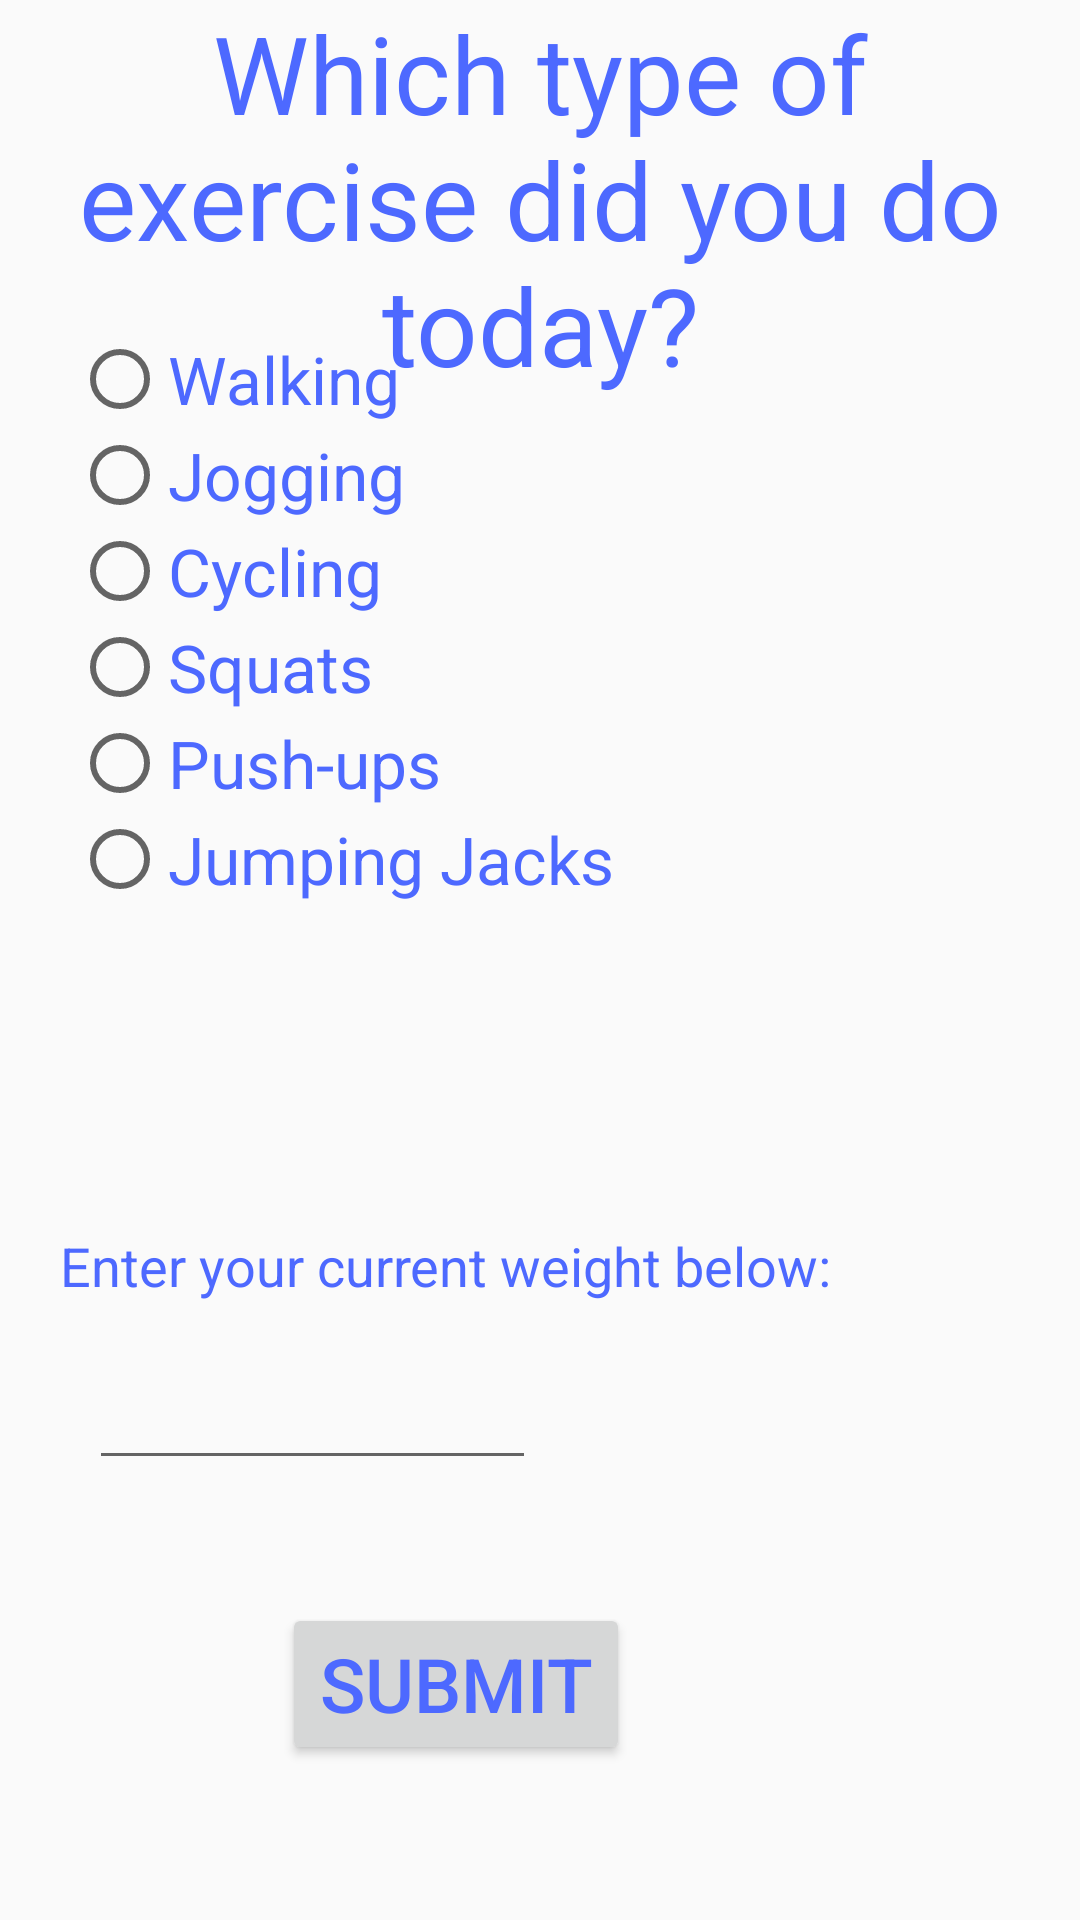

Layout XML and referenced resources for this Android screen:
<!-- AndroidManifest.xml: application theme AppTheme -->
<!-- res/layout/activity_physical__checkin.xml -->
<?xml version="1.0" encoding="utf-8"?>
<androidx.constraintlayout.widget.ConstraintLayout xmlns:android="http://schemas.android.com/apk/res/android"
    xmlns:app="http://schemas.android.com/apk/res-auto"
    xmlns:tools="http://schemas.android.com/tools"
    android:layout_width="match_parent"
    android:layout_height="match_parent"
    tools:context=".Physical_Checkin">
    <TextView
        android:id="@+id/exercise_check"
        android:layout_width="wrap_content"
        android:layout_height="wrap_content"
        android:gravity="center"
        android:text="@string/exercise"
        android:textAppearance="@style/TextAppearance.AppCompat.Large"
        android:textColor="#4d69ff"
        android:textSize="36sp"
        app:layout_constraintEnd_toEndOf="parent"
        app:layout_constraintHorizontal_bias="0.0"
        app:layout_constraintStart_toStartOf="parent"
        app:layout_constraintTop_toTopOf="parent" />

    <RadioGroup
        android:id="@+id/radioGroup_exercise"
        android:layout_width="298dp"
        android:layout_height="316dp"
        android:layout_centerInParent="true"
        android:layout_marginStart="24dp"
        android:layout_marginLeft="24dp"
        android:layout_marginTop="24dp"
        android:layout_marginEnd="24dp"
        android:layout_marginRight="24dp"
        android:layout_marginBottom="24dp"
        app:layout_constraintBottom_toBottomOf="parent"
        app:layout_constraintEnd_toEndOf="parent"
        app:layout_constraintHorizontal_bias="0.0"
        app:layout_constraintStart_toStartOf="parent"
        app:layout_constraintTop_toTopOf="parent"
        app:layout_constraintVertical_bias="0.313">

        <RadioButton
            android:id="@+id/radio_one"
            android:layout_width="wrap_content"
            android:layout_height="wrap_content"
            android:onClick="checkButton"
            android:text="@string/walking_exercise"
            android:textColor="#4d69ff"
            android:textSize="22sp" />

        <RadioButton
            android:id="@+id/radio_two"
            android:layout_width="wrap_content"
            android:layout_height="wrap_content"
            android:onClick="checkButton"
            android:text="@string/jogging_exercise"
            android:textColor="#4d69ff"
            android:textSize="22sp" />

        <RadioButton
            android:id="@+id/radio_three"
            android:layout_width="wrap_content"
            android:layout_height="wrap_content"
            android:onClick="checkButton"
            android:text="@string/cycling_exercise"
            android:textColor="#4d69ff"
            android:textSize="22sp" />

        <RadioButton
            android:id="@+id/radio_four"
            android:layout_width="wrap_content"
            android:layout_height="wrap_content"
            android:onClick="checkButton"
            android:text="@string/squats_exercise"
            android:textColor="#4d69ff"
            android:textSize="22sp" />

        <RadioButton
            android:id="@+id/radio_five"
            android:layout_width="wrap_content"
            android:layout_height="wrap_content"
            android:onClick="checkButton"
            android:text="@string/pushups_exercise"
            android:textColor="#4d69ff"
            android:textSize="22sp" />

        <RadioButton
            android:id="@+id/radio_six"
            android:layout_width="wrap_content"
            android:layout_height="wrap_content"
            android:onClick="checkButton"
            android:text="@string/jumping_jacks_exercise"
            android:textColor="#4d69ff"
            android:textSize="22sp" />


    </RadioGroup>

    <Button
        android:id="@+id/submit_button"
        android:layout_width="116dp"
        android:layout_height="54dp"
        android:layout_marginStart="145dp"
        android:layout_marginLeft="145dp"
        android:layout_marginTop="108dp"
        android:layout_marginEnd="150dp"
        android:layout_marginRight="150dp"
        android:text="@string/submit_btn"
        android:textColor="#4d69ff"
        android:textSize="25sp"
        app:layout_constraintEnd_toEndOf="parent"
        app:layout_constraintHorizontal_bias="1.0"
        app:layout_constraintStart_toStartOf="parent"
        app:layout_constraintTop_toBottomOf="@+id/radioGroup_exercise" />

    <EditText
        android:id="@+id/weight_text"
        android:layout_width="149dp"
        android:layout_height="41dp"
        android:layout_marginStart="23dp"
        android:layout_marginLeft="23dp"
        android:layout_marginTop="26dp"
        android:layout_marginEnd="175dp"
        android:layout_marginRight="175dp"
        android:ems="10"
        android:inputType="number"
        app:layout_constraintEnd_toEndOf="parent"
        app:layout_constraintStart_toStartOf="parent"
        app:layout_constraintTop_toBottomOf="@+id/radioGroup_exercise" />

    <TextView
        android:id="@+id/textView14"
        android:layout_width="258dp"
        android:layout_height="43dp"
        android:layout_marginStart="20dp"
        android:layout_marginLeft="20dp"
        android:layout_marginTop="4dp"
        android:layout_marginEnd="171dp"
        android:layout_marginRight="171dp"
        android:layout_marginBottom="20dp"
        android:text="Enter your current weight below:"
        android:textColor="#4d69ff"
        android:textSize="18sp"
        app:layout_constraintBottom_toTopOf="@+id/weight_text"
        app:layout_constraintEnd_toEndOf="parent"
        app:layout_constraintHorizontal_bias="0.0"
        app:layout_constraintStart_toStartOf="parent"
        app:layout_constraintTop_toBottomOf="@+id/radioGroup_exercise"
        app:layout_constraintVertical_bias="0.512" />
</androidx.constraintlayout.widget.ConstraintLayout>
<!-- resources referenced by this layout -->
<resources>
  <string name="cycling_exercise">Cycling</string>
  <string name="exercise">Which type of exercise did you do today?</string>
  <string name="jogging_exercise">Jogging</string>
  <string name="jumping_jacks_exercise">Jumping Jacks</string>
  <string name="pushups_exercise">Push-ups</string>
  <string name="squats_exercise">Squats</string>
  <string name="submit_btn">SUBMIT</string>
  <string name="walking_exercise">Walking</string>
  <style name="AppTheme" parent="Theme.AppCompat.Light.DarkActionBar">
          
          <item name="colorPrimary">@color/colorPrimary</item>
          <item name="colorPrimaryDark">@color/colorPrimaryDark</item>
          <item name="colorAccent">@color/colorAccent</item>
  
      </style>
  <color name="colorPrimary">#008577</color>
  <color name="colorPrimaryDark">#00574B</color>
  <color name="colorAccent">#D81B60</color>
</resources>
